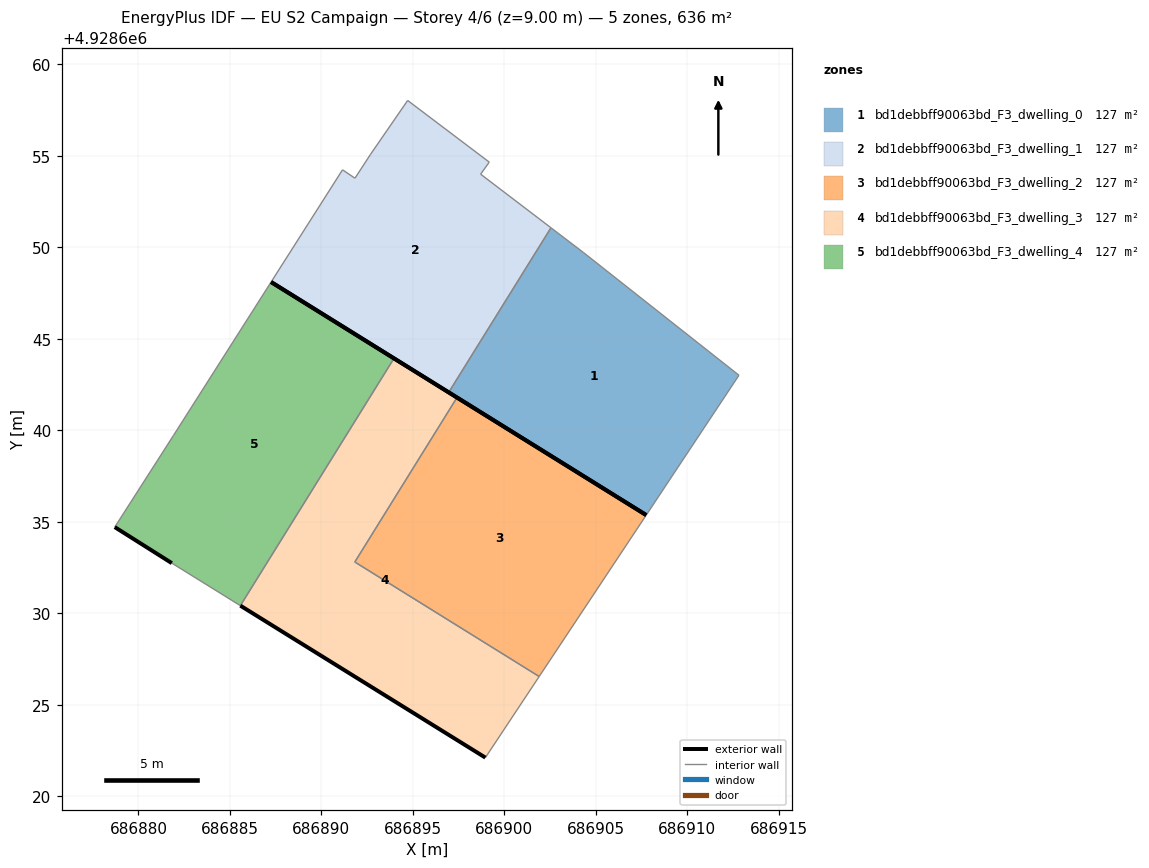
=== STOREY PLAN SPEC (per zone: floor XY polygon, exterior-wall plan segments, windows/doors) ===
zone 1: bd1debbff90063bd_F3_dwelling_0  (127.2 m²)
  floor: (686907.76, 4928635.37) (686912.83, 4928643.01) (686904.34, 4928649.71) (686902.55, 4928651.07) (686896.96, 4928642.07)
  exterior wall: (686907.76, 4928635.37) – (686896.96, 4928642.07)  [12.7 m]
  interior walls: 4
zone 2: bd1debbff90063bd_F3_dwelling_1  (127.2 m²)
  floor: (686896.96, 4928642.07) (686902.55, 4928651.07) (686898.71, 4928654.00) (686899.18, 4928654.66) (686894.72, 4928658.03) (686892.68, 4928655.07) (686891.84, 4928653.78) (686891.16, 4928654.24) (686887.25, 4928648.11)
  exterior wall: (686896.96, 4928642.07) – (686887.25, 4928648.11)  [11.4 m]
  interior walls: 8
zone 3: bd1debbff90063bd_F3_dwelling_2  (127.2 m²)
  floor: (686901.91, 4928626.54) (686907.76, 4928635.37) (686897.41, 4928641.79) (686891.83, 4928632.80)
  exterior wall: (686897.41, 4928641.79) – (686907.76, 4928635.37)  [12.2 m]
  interior walls: 3
zone 4: bd1debbff90063bd_F3_dwelling_3  (127.2 m²)
  floor: (686898.97, 4928622.11) (686901.91, 4928626.54) (686891.83, 4928632.80) (686897.41, 4928641.79) (686893.97, 4928643.93) (686885.57, 4928630.42)
  exterior wall: (686898.97, 4928622.11) – (686885.57, 4928630.42)  [15.8 m]
  exterior wall: (686893.97, 4928643.93) – (686897.41, 4928641.79)  [4.1 m]
  interior walls: 4
zone 5: bd1debbff90063bd_F3_dwelling_4  (127.2 m²)
  floor: (686885.57, 4928630.42) (686893.97, 4928643.93) (686887.25, 4928648.11) (686881.92, 4928639.72) (686878.71, 4928634.71) (686881.83, 4928632.74)
  exterior wall: (686881.83, 4928632.74) – (686878.71, 4928634.71)  [3.7 m]
  exterior wall: (686887.25, 4928648.11) – (686893.97, 4928643.93)  [7.9 m]
  interior walls: 4

=== DERIVED (storey summary) ===
Building: EU S2 Campaign
Storey: 4 of 6  (floor level z = 9.00 m)
Storey gross floor area: 636.1 m²
Zones on this storey: 5
  - bd1debbff90063bd_F3_dwelling_0: floor 127.2 m²; exterior wall 12.7 m (38.1 m²); WWR 0.0%
  - bd1debbff90063bd_F3_dwelling_1: floor 127.2 m²; exterior wall 11.4 m (34.3 m²); WWR 0.0%
  - bd1debbff90063bd_F3_dwelling_2: floor 127.2 m²; exterior wall 12.2 m (36.5 m²); WWR 0.0%
  - bd1debbff90063bd_F3_dwelling_3: floor 127.2 m²; exterior wall 19.8 m (59.4 m²); WWR 0.0%
  - bd1debbff90063bd_F3_dwelling_4: floor 127.2 m²; exterior wall 11.6 m (34.8 m²); WWR 0.0%
Zone adjacency (shared interzone walls):
  - bd1debbff90063bd_F3_dwelling_0 ↔ bd1debbff90063bd_F3_dwelling_1
  - bd1debbff90063bd_F3_dwelling_2 ↔ bd1debbff90063bd_F3_dwelling_3
  - bd1debbff90063bd_F3_dwelling_3 ↔ bd1debbff90063bd_F3_dwelling_4